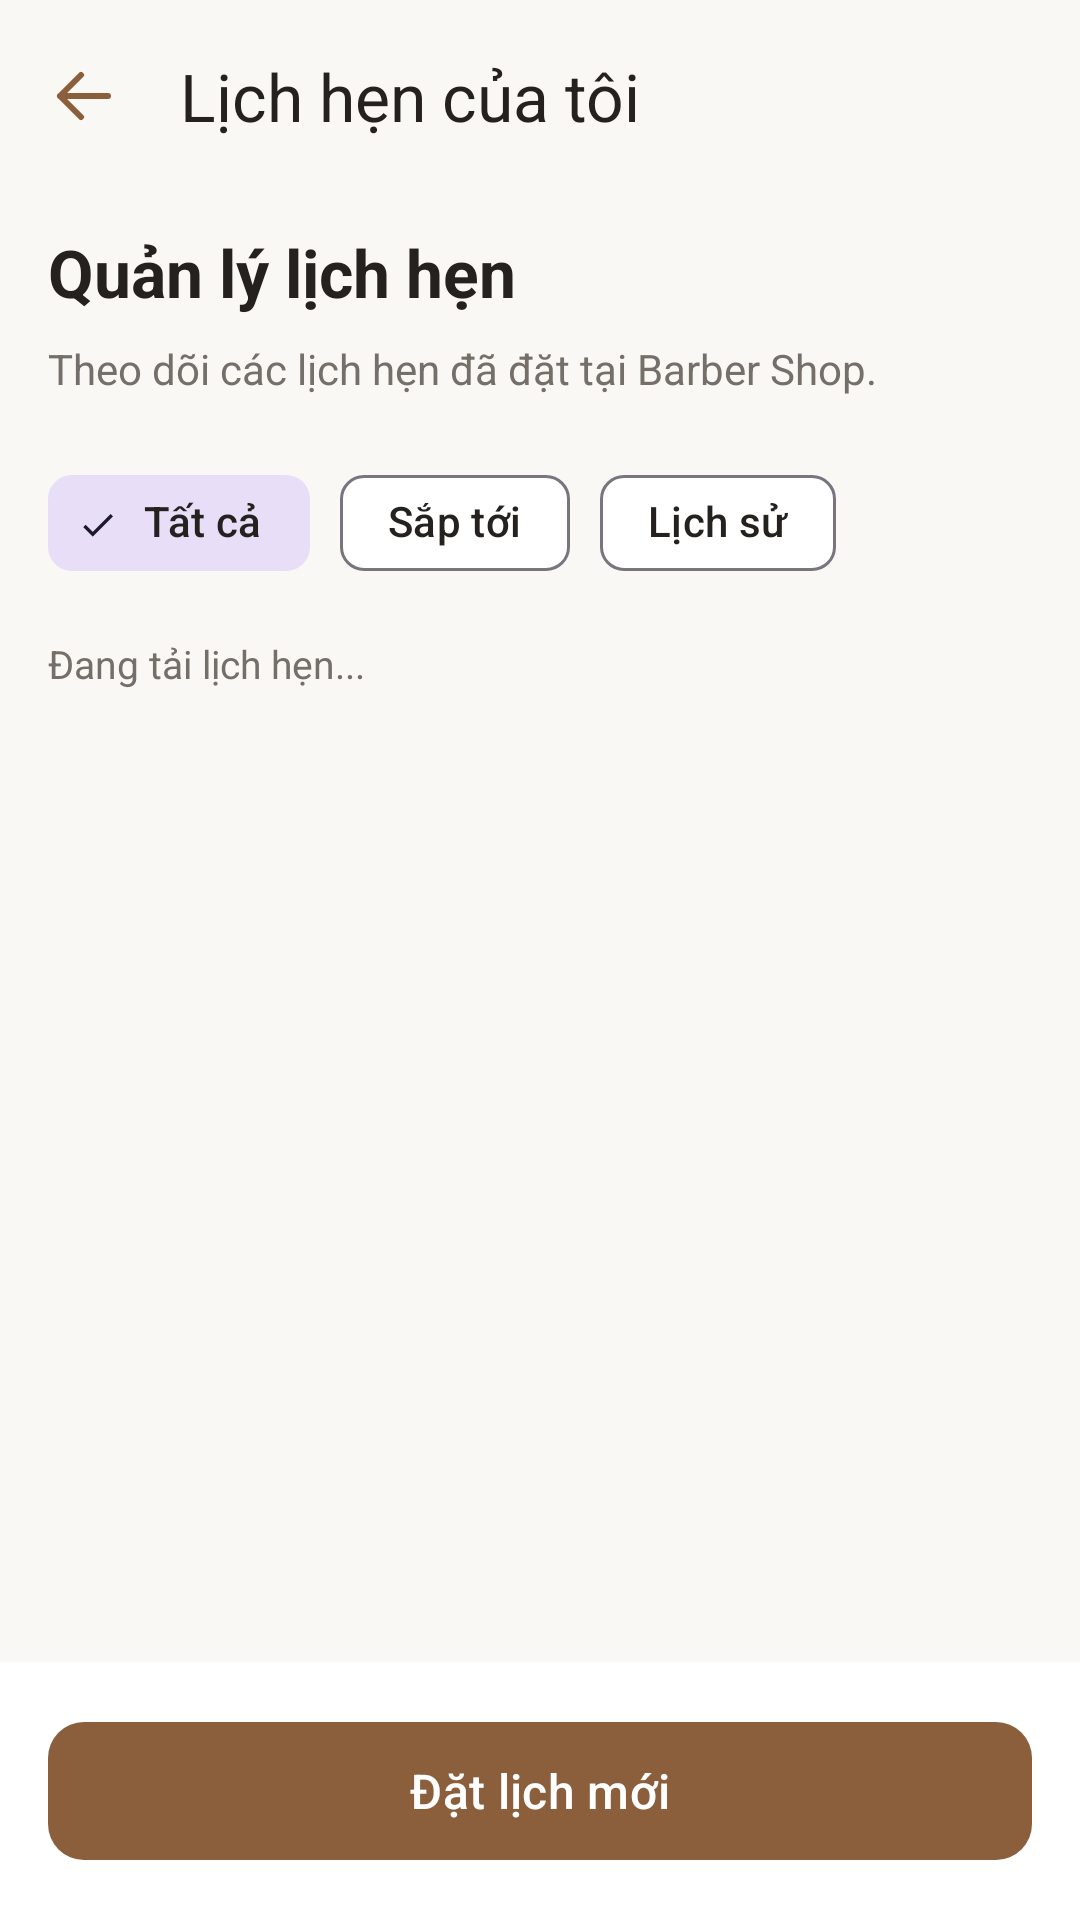

Android layout source for this screen:
<!-- AndroidManifest.xml: application theme Theme.BarberUpdate -->
<!-- res/layout/activity_customer_my_bookings.xml -->
<?xml version="1.0" encoding="utf-8"?>
<LinearLayout
    xmlns:android="http://schemas.android.com/apk/res/android"
    xmlns:app="http://schemas.android.com/apk/res-auto"
    android:id="@+id/customerMyBookingsRoot"
    android:layout_width="match_parent"
    android:layout_height="match_parent"
    android:orientation="vertical"
    android:background="@color/background">

    

    <com.google.android.material.appbar.MaterialToolbar
        android:id="@+id/toolbarCustomerMyBookings"
        android:layout_width="match_parent"
        android:layout_height="?attr/actionBarSize"
        android:background="@color/background"
        app:title="Lịch hẹn của tôi"
        app:titleTextColor="@color/text_primary"
        app:navigationIcon="@drawable/ic_guest_branch_back"
        app:navigationIconTint="@color/primary" />

    

    <LinearLayout
        android:layout_width="match_parent"
        android:layout_height="wrap_content"
        android:orientation="vertical"
        android:paddingStart="16dp"
        android:paddingEnd="16dp"
        android:paddingTop="12dp">

        <TextView
            android:layout_width="match_parent"
            android:layout_height="wrap_content"
            android:text="Quản lý lịch hẹn"
            android:textColor="@color/text_primary"
            android:textSize="22sp"
            android:textStyle="bold" />

        <TextView
            android:layout_width="match_parent"
            android:layout_height="wrap_content"
            android:layout_marginTop="8dp"
            android:text="Theo dõi các lịch hẹn đã đặt tại Barber Shop."
            android:textColor="@color/text_secondary"
            android:textSize="14sp" />

    </LinearLayout>

    

    <HorizontalScrollView
        android:layout_width="match_parent"
        android:layout_height="wrap_content"
        android:layout_marginTop="18dp"
        android:fillViewport="false"
        android:scrollbars="none">

        <com.google.android.material.chip.ChipGroup
            android:id="@+id/chipGroupCustomerBookingFilters"
            android:layout_width="wrap_content"
            android:layout_height="wrap_content"
            android:paddingStart="16dp"
            android:paddingEnd="16dp"
            app:singleSelection="true"
            app:selectionRequired="true"
            app:chipSpacingHorizontal="10dp">

            

            <com.google.android.material.chip.Chip
                android:id="@+id/chipCustomerBookingAll"
                style="@style/Widget.Material3.Chip.Filter"
                android:layout_width="wrap_content"
                android:layout_height="wrap_content"
                android:text="Tất cả"
                android:textColor="@color/text_primary"
                android:checked="true"
                app:checkable="true" />

            

            <com.google.android.material.chip.Chip
                android:id="@+id/chipCustomerBookingUpcoming"
                style="@style/Widget.Material3.Chip.Filter"
                android:layout_width="wrap_content"
                android:layout_height="wrap_content"
                android:text="Sắp tới"
                android:textColor="@color/text_primary"
                app:checkable="true" />

            

            <com.google.android.material.chip.Chip
                android:id="@+id/chipCustomerBookingHistory"
                style="@style/Widget.Material3.Chip.Filter"
                android:layout_width="wrap_content"
                android:layout_height="wrap_content"
                android:text="Lịch sử"
                android:textColor="@color/text_primary"
                app:checkable="true" />

        </com.google.android.material.chip.ChipGroup>

    </HorizontalScrollView>

    

    <TextView
        android:id="@+id/txtCustomerBookingCount"
        android:layout_width="match_parent"
        android:layout_height="wrap_content"
        android:layout_marginTop="14dp"
        android:paddingStart="16dp"
        android:paddingEnd="16dp"
        android:text="Đang tải lịch hẹn..."
        android:textColor="@color/text_secondary"
        android:textSize="13sp" />

    

    <FrameLayout
        android:layout_width="match_parent"
        android:layout_height="0dp"
        android:layout_weight="1"
        android:layout_marginTop="8dp">

        

        <androidx.recyclerview.widget.RecyclerView
            android:id="@+id/recyclerCustomerBookings"
            android:layout_width="match_parent"
            android:layout_height="match_parent"
            android:paddingStart="16dp"
            android:paddingEnd="16dp"
            android:paddingTop="8dp"
            android:paddingBottom="16dp"
            android:clipToPadding="false"
            android:scrollbars="vertical" />

        

        <LinearLayout
            android:id="@+id/layoutEmptyCustomerBookings"
            android:layout_width="match_parent"
            android:layout_height="match_parent"
            android:orientation="vertical"
            android:gravity="center"
            android:padding="24dp"
            android:visibility="gone">

            <TextView
                android:layout_width="wrap_content"
                android:layout_height="wrap_content"
                android:text="📅"
                android:textSize="42sp"
                android:gravity="center" />

            <TextView
                android:id="@+id/txtEmptyCustomerBookingsTitle"
                android:layout_width="match_parent"
                android:layout_height="wrap_content"
                android:layout_marginTop="16dp"
                android:gravity="center"
                android:text="Chưa có lịch hẹn"
                android:textColor="@color/text_primary"
                android:textSize="18sp"
                android:textStyle="bold" />

            <TextView
                android:id="@+id/txtEmptyCustomerBookingsSubtitle"
                android:layout_width="match_parent"
                android:layout_height="wrap_content"
                android:layout_marginTop="8dp"
                android:gravity="center"
                android:text="Bạn có thể bắt đầu đặt lịch để trải nghiệm dịch vụ."
                android:textColor="@color/text_secondary"
                android:textSize="14sp" />

        </LinearLayout>

        

        <ProgressBar
            android:id="@+id/progressCustomerBookings"
            android:layout_width="48dp"
            android:layout_height="48dp"
            android:layout_gravity="center"
            android:visibility="gone"
            android:indeterminate="true" />

    </FrameLayout>

    

    <LinearLayout
        android:layout_width="match_parent"
        android:layout_height="wrap_content"
        android:orientation="vertical"
        android:background="@color/surface"
        android:padding="16dp">

        <com.google.android.material.button.MaterialButton
            android:id="@+id/btnCustomerCreateNewBooking"
            android:layout_width="match_parent"
            android:layout_height="54dp"
            android:text="Đặt lịch mới"
            android:textAllCaps="false"
            android:textColor="@android:color/white"
            android:textSize="16sp"
            app:backgroundTint="@color/primary"
            app:cornerRadius="12dp" />

    </LinearLayout>

</LinearLayout>
<!-- resources referenced by this layout -->
<resources>
  <color name="background">#FAF8F5</color>
  <color name="primary">#8B5E3C</color>
  <color name="surface">#FFFFFF</color>
  <color name="text_primary">#24211F</color>
  <color name="text_secondary">#756F69</color>
  <!-- drawable ic_guest_branch_back (drawable) -->
  <vector xmlns:android="http://schemas.android.com/apk/res/android"
      android:width="24dp"
      android:height="24dp"
      android:viewportWidth="24"
      android:viewportHeight="24">
  
      <path
          android:fillColor="@android:color/transparent"
          android:strokeColor="@color/primary"
          android:strokeWidth="2"
          android:strokeLineCap="round"
          android:strokeLineJoin="round"
          android:pathData="M20,12 L4,12 M11,5 L4,12 L11,19" />
  
  </vector>
  <style name="Theme.BarberUpdate" parent="Base.Theme.BarberUpdate" />
  <style name="Base.Theme.BarberUpdate" parent="Theme.Material3.Light.NoActionBar">
  
          
          <item name="colorPrimary">@color/primary</item>
          <item name="colorOnPrimary">@color/white</item>
  
          <item name="colorPrimaryContainer">@color/primary_light</item>
          <item name="colorOnPrimaryContainer">@color/primary_dark</item>
  
          
          <item name="android:windowBackground">@color/background</item>
          <item name="colorSurface">@color/surface</item>
          <item name="colorOnSurface">@color/text_primary</item>
  
          
          <item name="android:statusBarColor">@color/background</item>
          <item name="android:navigationBarColor">@color/background</item>
  
          
          <item name="android:windowLightStatusBar">true</item>
  
  
      </style>
  <color name="white">#FFFFFF</color>
  <color name="primary_light">#F3E8DC</color>
  <color name="primary_dark">#67452C</color>
</resources>
